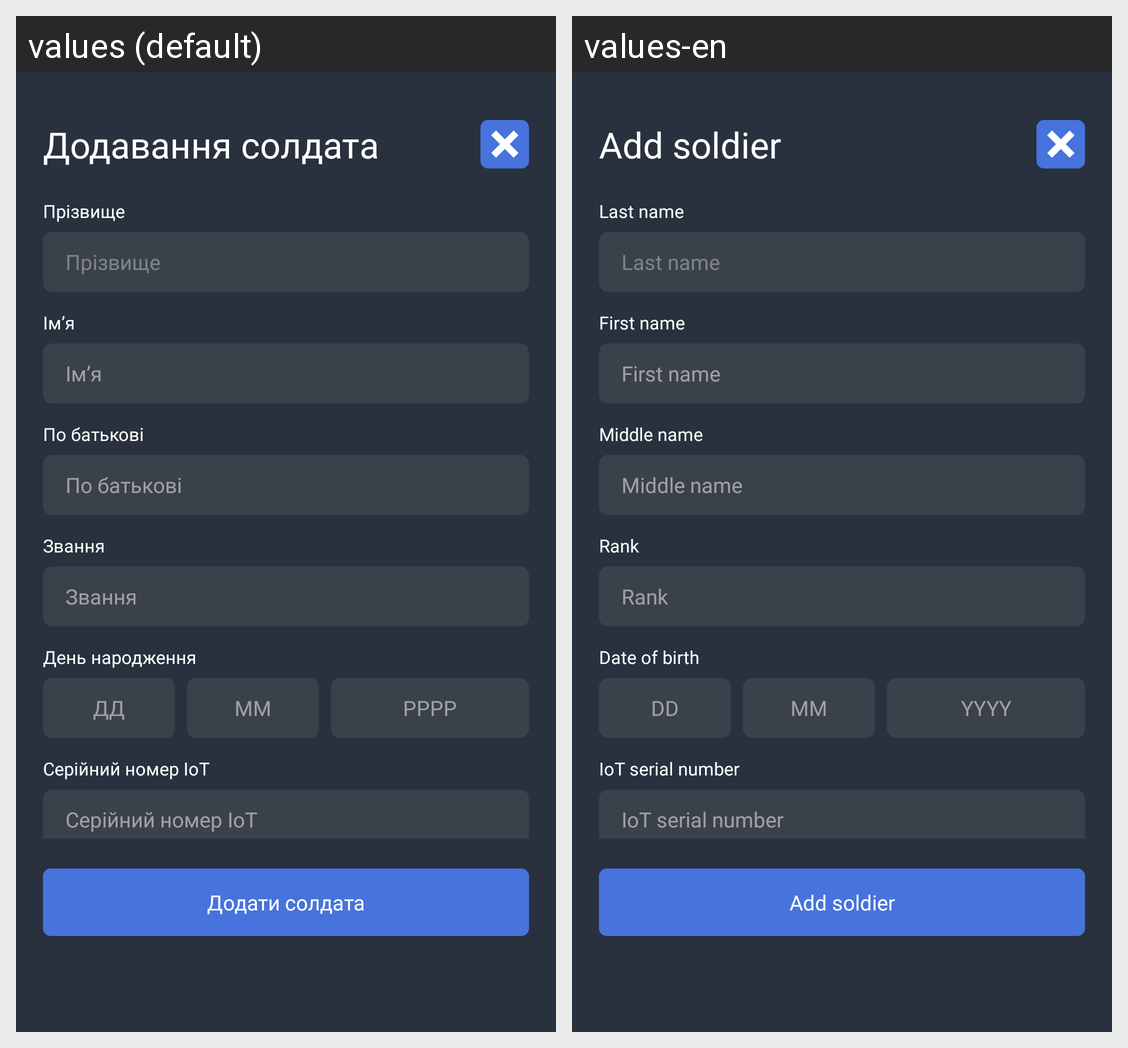

Locale-by-locale string values for the Android screen shown in this grid:
Android screen res/layout/fragment_soldier_add.xml rendered under 2 locales, left to right: values (default), values-en. Device: Nexus 5 (rendered at 1080×1920; each locale shown at half size, 540×960, under a caption strip naming it); theme Base.Theme.
Strings drawn on this screen, with the default value and each locale's value (text and hints the layout hard-codes, and strings that could not be matched under every locale, appear in the picture but are not listed):

soldier_add_tittle
  values: Додавання солдата
  values-en: Add soldier

soldier_add_button
  values: Додати солдата
  values-en: Add soldier

soldier_add_last_name
  values: Прізвище
  values-en: Last name

soldier_add_first_name
  values: Ім’я
  values-en: First name

soldier_add_middle_name
  values: По батькові
  values-en: Middle name

soldier_add_rank
  values: Звання
  values-en: Rank

soldier_add_birth_day
  values: День народження
  values-en: Date of birth

soldier_add_birth_day_hint
  values: ДД
  values-en: DD

soldier_add_birth_month_hint
  values: ММ
  values-en: MM

soldier_add_birth_year_hint
  values: РРРР
  values-en: YYYY

soldier_add_iot_serial
  values: Серійний номер IoT
  values-en: IoT serial number
